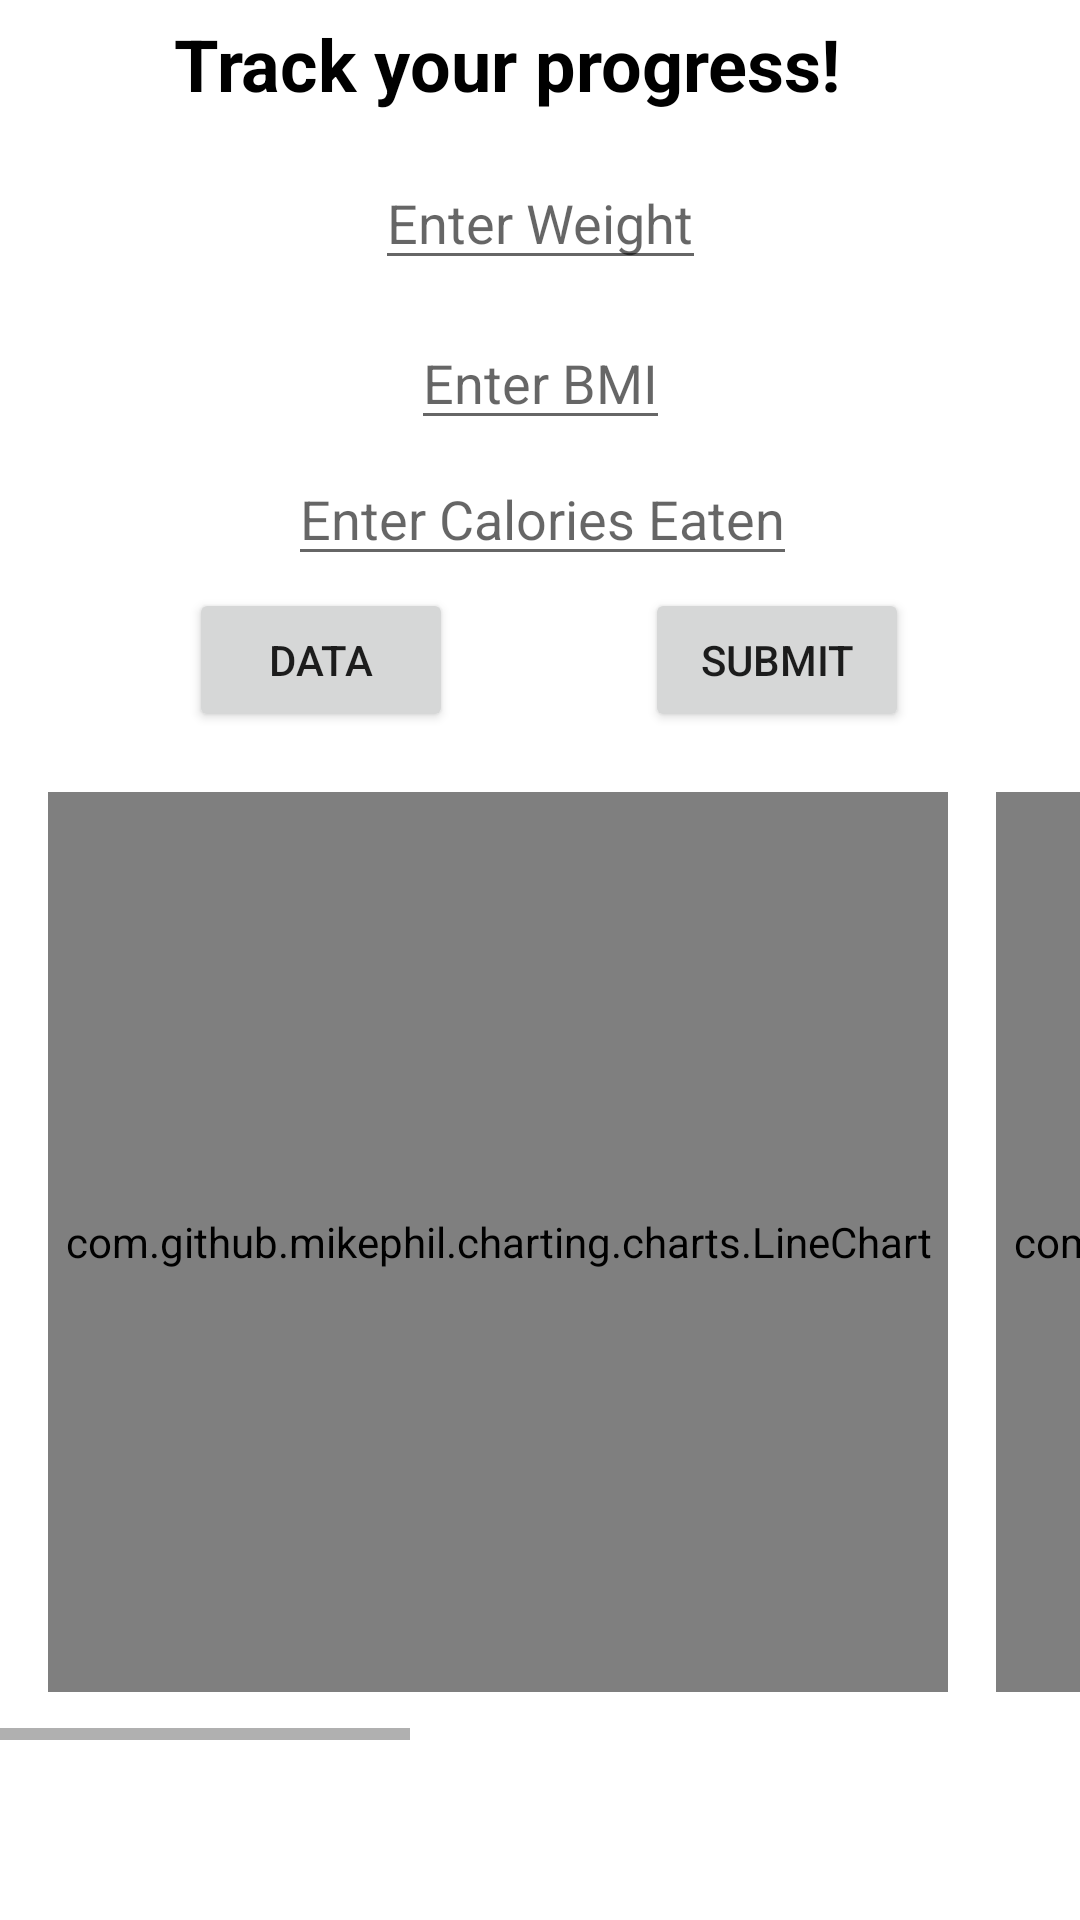

Layout XML and referenced resources for this Android screen:
<!-- AndroidManifest.xml: application theme Theme.FlexTrain -->
<!-- res/layout/fragment_dashboard.xml -->
<?xml version="1.0" encoding="utf-8"?>
<androidx.constraintlayout.widget.ConstraintLayout xmlns:android="http://schemas.android.com/apk/res/android"
    xmlns:app="http://schemas.android.com/apk/res-auto"
    xmlns:tools="http://schemas.android.com/tools"
    android:layout_width="match_parent"
    android:layout_height="match_parent"
    tools:context=".ui.dashboard.DashboardFragment">



    <TextView
        android:id="@+id/textViewProgress"
        android:layout_width="278dp"
        android:layout_height="47dp"
        android:text="Track your progress!"
        android:textColor="@color/black"
        android:textSize="24sp"
        android:textStyle="bold"
        app:layout_constraintBottom_toTopOf="@+id/editTextWeight"
        app:layout_constraintEnd_toEndOf="parent"
        app:layout_constraintHorizontal_bias="0.706"
        app:layout_constraintStart_toStartOf="parent"
        app:layout_constraintTop_toTopOf="parent"
        app:layout_constraintVertical_bias="1.0" />

    <EditText
        android:id="@+id/editTextBMI"
        android:layout_width="wrap_content"
        android:layout_height="wrap_content"
        android:layout_marginTop="12dp"
        android:hint="Enter BMI"
        app:layout_constraintEnd_toEndOf="parent"
        app:layout_constraintStart_toStartOf="parent"
        app:layout_constraintTop_toBottomOf="@id/editTextWeight" />

    <EditText
        android:id="@+id/editTextWeight"
        android:layout_width="wrap_content"
        android:layout_height="wrap_content"
        android:layout_marginTop="52dp"
        android:hint="Enter Weight"
        app:layout_constraintEnd_toEndOf="parent"
        app:layout_constraintStart_toStartOf="parent"
        app:layout_constraintTop_toTopOf="parent" />

    <Button
        android:id="@+id/buttonSubmit"
        android:layout_width="wrap_content"
        android:layout_height="wrap_content"
        android:layout_marginTop="4dp"
        android:text="Submit"
        app:layout_constraintEnd_toEndOf="parent"
        app:layout_constraintHorizontal_bias="0.79"
        app:layout_constraintStart_toStartOf="parent"
        app:layout_constraintTop_toBottomOf="@+id/editTextCaloriesEaten" />

    <Button
        android:id="@+id/buttonData"
        android:layout_width="wrap_content"
        android:layout_height="wrap_content"
        android:layout_marginTop="4dp"
        android:onClick="showDataPopup"
        android:text="Data"
        app:layout_constraintEnd_toStartOf="@+id/buttonSubmit"
        app:layout_constraintHorizontal_bias="0.496"
        app:layout_constraintStart_toStartOf="parent"
        app:layout_constraintTop_toBottomOf="@+id/editTextCaloriesEaten" />

    <EditText
        android:id="@+id/editTextCaloriesEaten"
        android:layout_width="wrap_content"
        android:layout_height="wrap_content"
        android:layout_marginTop="4dp"
        android:hint="Enter Calories Eaten"
        app:layout_constraintEnd_toEndOf="parent"
        app:layout_constraintHorizontal_bias="0.504"
        app:layout_constraintStart_toStartOf="parent"
        app:layout_constraintTop_toBottomOf="@id/editTextBMI" />



    <HorizontalScrollView
        android:id="@+id/horizontalScrollView"
        android:layout_width="0dp"
        android:layout_height="wrap_content"
        android:layout_marginTop="16dp"
        app:layout_constraintEnd_toEndOf="parent"
        app:layout_constraintStart_toStartOf="parent"
        app:layout_constraintTop_toBottomOf="@id/buttonData">


        <LinearLayout
            android:id="@+id/graphContainer"
            android:layout_width="wrap_content"
            android:layout_height="wrap_content"
            android:orientation="horizontal">


            <com.github.mikephil.charting.charts.LineChart
                android:id="@+id/weightLineChart"
                android:layout_width="300dp"
                android:layout_height="300dp"
                android:layout_marginStart="16dp"
                android:layout_marginTop="4dp"
                android:layout_marginBottom="16dp"/>


            <com.github.mikephil.charting.charts.LineChart
                android:id="@+id/bmiLineChart"
                android:layout_width="300dp"
                android:layout_height="300dp"
                android:layout_marginStart="16dp"
                android:layout_marginTop="4dp"
                android:layout_marginBottom="16dp"/>


            <com.github.mikephil.charting.charts.LineChart
                android:id="@+id/caloriesLineChart"
                android:layout_width="300dp"
                android:layout_height="300dp"
                android:layout_marginStart="16dp"
                android:layout_marginTop="4dp"
                android:layout_marginBottom="16dp"/>

        </LinearLayout>
    </HorizontalScrollView>

</androidx.constraintlayout.widget.ConstraintLayout>
<!-- resources referenced by this layout -->
<resources>
  <color name="black">#FF000000</color>
  <style name="Theme.FlexTrain" parent="Theme.MaterialComponents.DayNight.DarkActionBar">
          
          <item name="colorPrimary">@color/purple_500</item>
          <item name="colorPrimaryVariant">@color/purple_700</item>
          <item name="colorOnPrimary">@color/white</item>
          
          <item name="colorSecondary">@color/teal_200</item>
          <item name="colorSecondaryVariant">@color/teal_700</item>
          <item name="colorOnSecondary">@color/black</item>
          
          <item name="android:statusBarColor">?attr/colorPrimaryVariant</item>
          
      </style>
  <color name="purple_500">#EA526F</color>
  <color name="purple_700">#2a9d8f</color>
  <color name="white">#FFFFFFFF</color>
  <color name="teal_200">#279AF1</color>
  <color name="teal_700">#FF018786</color>
</resources>
